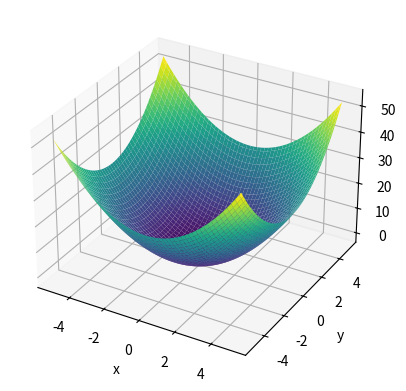

The matplotlib source for this figure:
import numpy as np
import matplotlib.pyplot as plt
from mpl_toolkits.mplot3d import Axes3D

# Define the Rastrigin function
def rastrigin(x):
	n = len(x)
	# return 10*n + sum([xi**2 - 10*np.cos(2*np.pi*xi) for xi in x])
	return np.sum(i ** 2 for i in x)

# Define the PSO algorithm
def pso(cost_func, dim=10, num_particles=5, max_iter=10000, w=0.7, c1=2.05, c2=2.05):
	# Initialize particles and velocities
	particles = np.random.uniform(-10, 10, (num_particles, dim))
	velocities = np.zeros((num_particles, dim))

	# Initialize the best positions and fitness values
	best_positions = np.copy(particles)
	best_fitness = np.array([cost_func(p) for p in particles])
	swarm_best_position = best_positions[np.argmin(best_fitness)]
	swarm_best_fitness = np.min(best_fitness)

	# Iterate through the specified number of iterations, updating the velocity and position of each particle at each iteration
	for i in range(max_iter):
		# Update velocities
		r1 = np.random.uniform(0, 1, (num_particles, dim))
		r2 = np.random.uniform(0, 1, (num_particles, dim))
		velocities = w * velocities + c1 * r1 * (best_positions - particles) + c2 * r2 * (swarm_best_position - particles)

		# Update positions
		particles += velocities

		# Evaluate fitness of each particle
		fitness_values = np.array([cost_func(p) for p in particles])

		# Update best positions and fitness values
		improved_indices = np.where(fitness_values < best_fitness)
		best_positions[improved_indices] = particles[improved_indices]
		best_fitness[improved_indices] = fitness_values[improved_indices]
		if np.min(fitness_values) < swarm_best_fitness:
			swarm_best_position = particles[np.argmin(fitness_values)]
			swarm_best_fitness = np.min(fitness_values)

	# Return the best solution found by the PSO algorithm
	return swarm_best_position, swarm_best_fitness

# Define the dimensions of the problem
dim = 2

# Run the PSO algorithm on the Rastrigin function
solution, fitness = pso(rastrigin, dim=dim)

# Print the solution and fitness value
print('Solution:', solution)
print('Fitness:', fitness)

# Create a meshgrid for visualization
x = np.linspace(-5.12, 5.12, 100)
y = np.linspace(-5.12, 5.12, 100)
X, Y = np.meshgrid(x, y)
Z = rastrigin([X, Y])

# Create a 3D plot of the Rastrigin function
fig = plt.figure()
ax = fig.add_subplot(111, projection='3d')
ax.plot_surface(X, Y, Z, cmap='viridis')
ax.set_xlabel('x')
ax.set_ylabel('y')
ax.set_zlabel('z')

# Plot the solution found by the PSO algorithm
ax.scatter(solution[0], solution[1], fitness, color='red')
plt.show()